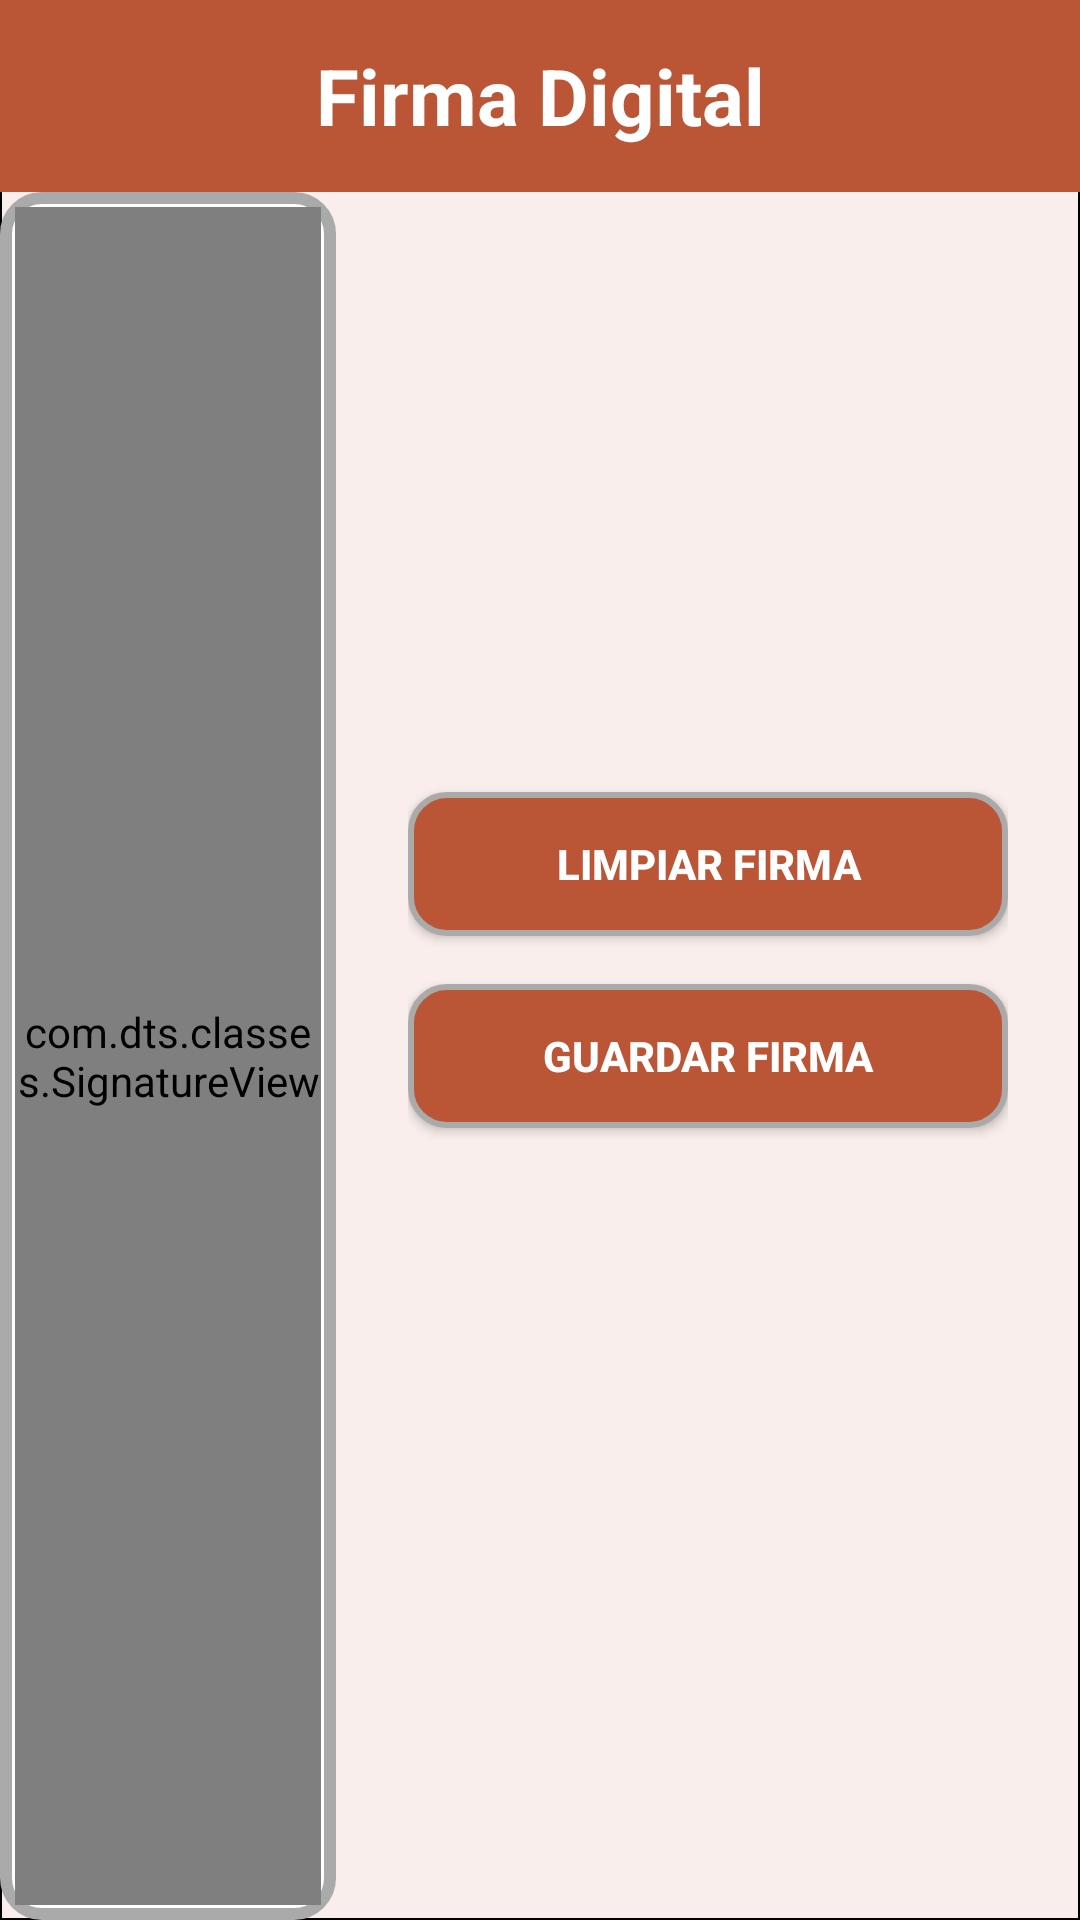

Produce the Android XML layout that renders to this screen, including the resource entries it uses.
<!-- AndroidManifest.xml: application theme Theme.OSM -->
<!-- res/layout/activity_firma.xml -->
<?xml version="1.0" encoding="utf-8"?>
<androidx.constraintlayout.widget.ConstraintLayout
    xmlns:android="http://schemas.android.com/apk/res/android"
    xmlns:app="http://schemas.android.com/apk/res-auto"
    xmlns:tools="http://schemas.android.com/tools"
    android:layout_width="match_parent"
    android:layout_height="match_parent"
    android:background="@drawable/color_light"
    tools:context=".Firma">

    
    <RelativeLayout
        android:id="@+id/reltop"
        android:layout_width="match_parent"
        android:layout_height="64dp">

        <ImageView
            android:id="@+id/imageView"
            android:layout_width="match_parent"
            android:layout_height="64dp"
            android:scaleType="fitXY"
            android:src="@drawable/mposgerhead" />

        <TextView
            android:id="@+id/tv_title"
            android:layout_width="match_parent"
            android:layout_height="match_parent"
            android:gravity="center"
            android:text="Firma Digital"
            android:textColor="#FFFFFF"
            android:textSize="26sp"
            android:textStyle="bold" />

        <RelativeLayout
            android:id="@+id/relbot"
            android:layout_width="wrap_content"
            android:layout_height="47dp"
            android:layout_alignParentBottom="true"
            android:layout_marginBottom="1dp"
            android:background="@drawable/color_medium">

        </RelativeLayout>

        <ImageView
            android:id="@+id/btn_regresar"
            android:layout_width="52dp"
            android:layout_height="120dp"
            android:clickable="true"
            android:onClick="doExit"
            app:srcCompat="@drawable/arr_back" />
    </RelativeLayout>

    
    <FrameLayout
        android:id="@+id/signature_container"
        android:layout_width="0dp"
        android:layout_height="0dp"
        android:background="@drawable/border_style"
        android:padding="5dp"
        app:layout_constraintTop_toBottomOf="@id/reltop"
        app:layout_constraintBottom_toBottomOf="parent"
        app:layout_constraintStart_toStartOf="parent"
        app:layout_constraintEnd_toStartOf="@id/button_container"
        app:layout_constraintVertical_bias="0.5">

        <com.dts.classes.SignatureView
            android:id="@+id/signature_view"
            android:layout_width="match_parent"
            android:layout_height="match_parent"
            android:background="@android:color/white"/>
    </FrameLayout>

    
    <LinearLayout
        android:id="@+id/button_container"
        android:layout_width="wrap_content"
        android:layout_height="match_parent"
        android:gravity="center"
        android:orientation="vertical"
        android:padding="24dp"
        app:layout_constraintBottom_toBottomOf="parent"
        app:layout_constraintEnd_toEndOf="parent"
        app:layout_constraintTop_toBottomOf="@id/reltop"
        app:layout_constraintVertical_bias="1.0">

        <Button
            android:id="@+id/btn_aplicar"
            android:layout_width="200dp"
            android:layout_height="wrap_content"
            android:layout_marginBottom="16dp"
            android:background="@drawable/button_style"
            android:padding="10dp"
            android:text="Limpiar Firma"
            android:textColor="@android:color/white"
            android:textStyle="bold" />

        <Button
            android:id="@+id/btn_guardar"
            android:layout_width="200dp"
            android:layout_height="wrap_content"
            android:background="@drawable/button_style"
            android:padding="10dp"
            android:text="Guardar Firma"
            android:textColor="@android:color/white"
            android:textStyle="bold" />
    </LinearLayout>

    

</androidx.constraintlayout.widget.ConstraintLayout>
<!-- resources referenced by this layout -->
<resources>
  <!-- drawable border_style (drawable) -->
  <?xml version="1.0" encoding="utf-8"?>
  <shape xmlns:android="http://schemas.android.com/apk/res/android"
      android:shape="rectangle">
      <solid android:color="@android:color/white"/>
      <corners android:radius="12dp"/>
      <stroke android:width="4dp" android:color="@android:color/darker_gray"/>
  </shape>
  <!-- drawable button_style (drawable) -->
  <?xml version="1.0" encoding="utf-8"?>
  <shape xmlns:android="http://schemas.android.com/apk/res/android" android:shape="rectangle">
      <solid android:color="@color/colorPrimary"/>
      <corners android:radius="12dp"/>
      <padding android:left="16dp" android:top="12dp" android:right="16dp" android:bottom="12dp"/>
      <stroke android:width="2dp" android:color="@android:color/darker_gray"/>
  </shape>
  <!-- drawable color_light (drawable) -->
  <shape xmlns:android="http://schemas.android.com/apk/res/android"
         android:shape="rectangle">
         <solid android:color="#F9EEEB" />
      <stroke
          android:width="0.5dp"
          android:color="@android:color/black" />
  </shape>
  <!-- drawable color_medium (drawable) -->
  <shape xmlns:android="http://schemas.android.com/apk/res/android"
         android:shape="rectangle">
         <solid android:color="#E6A796" />
      <stroke
          android:width="0.5dp"
          android:color="@android:color/black" />
  </shape>
  <!-- drawable mposgerhead: jpg bitmap (drawable, 5545 bytes) -->
  <style name="Theme.OSM" parent="Base.Theme.OSM" />
  <color name="colorPrimary">#BA5536</color>
  <style name="Base.Theme.OSM" parent="Theme.Material3.DayNight.NoActionBar">
  
          <item name="android:forceDarkAllowed" tools:targetApi="q">false</item>
  
          <item name="colorPrimary">@color/purple_500</item>
          <item name="colorPrimaryVariant">@color/purple_700</item>
          <item name="colorOnPrimary">@color/white</item>
          
          <item name="colorSecondary">@color/teal_200</item>
          <item name="colorSecondaryVariant">@color/teal_700</item>
          <item name="colorOnSecondary">@color/black</item>
          
          <item name="android:statusBarColor" tools:targetApi="l">?attr/colorPrimaryVariant</item>
      </style>
  <color name="purple_500">#BA5536</color>
  <color name="purple_700">#BA5536</color>
  <color name="white">#FFFFFF</color>
  <color name="teal_200">#BA5536</color>
  <color name="teal_700">#BA5536</color>
  <color name="black">#000000</color>
</resources>
